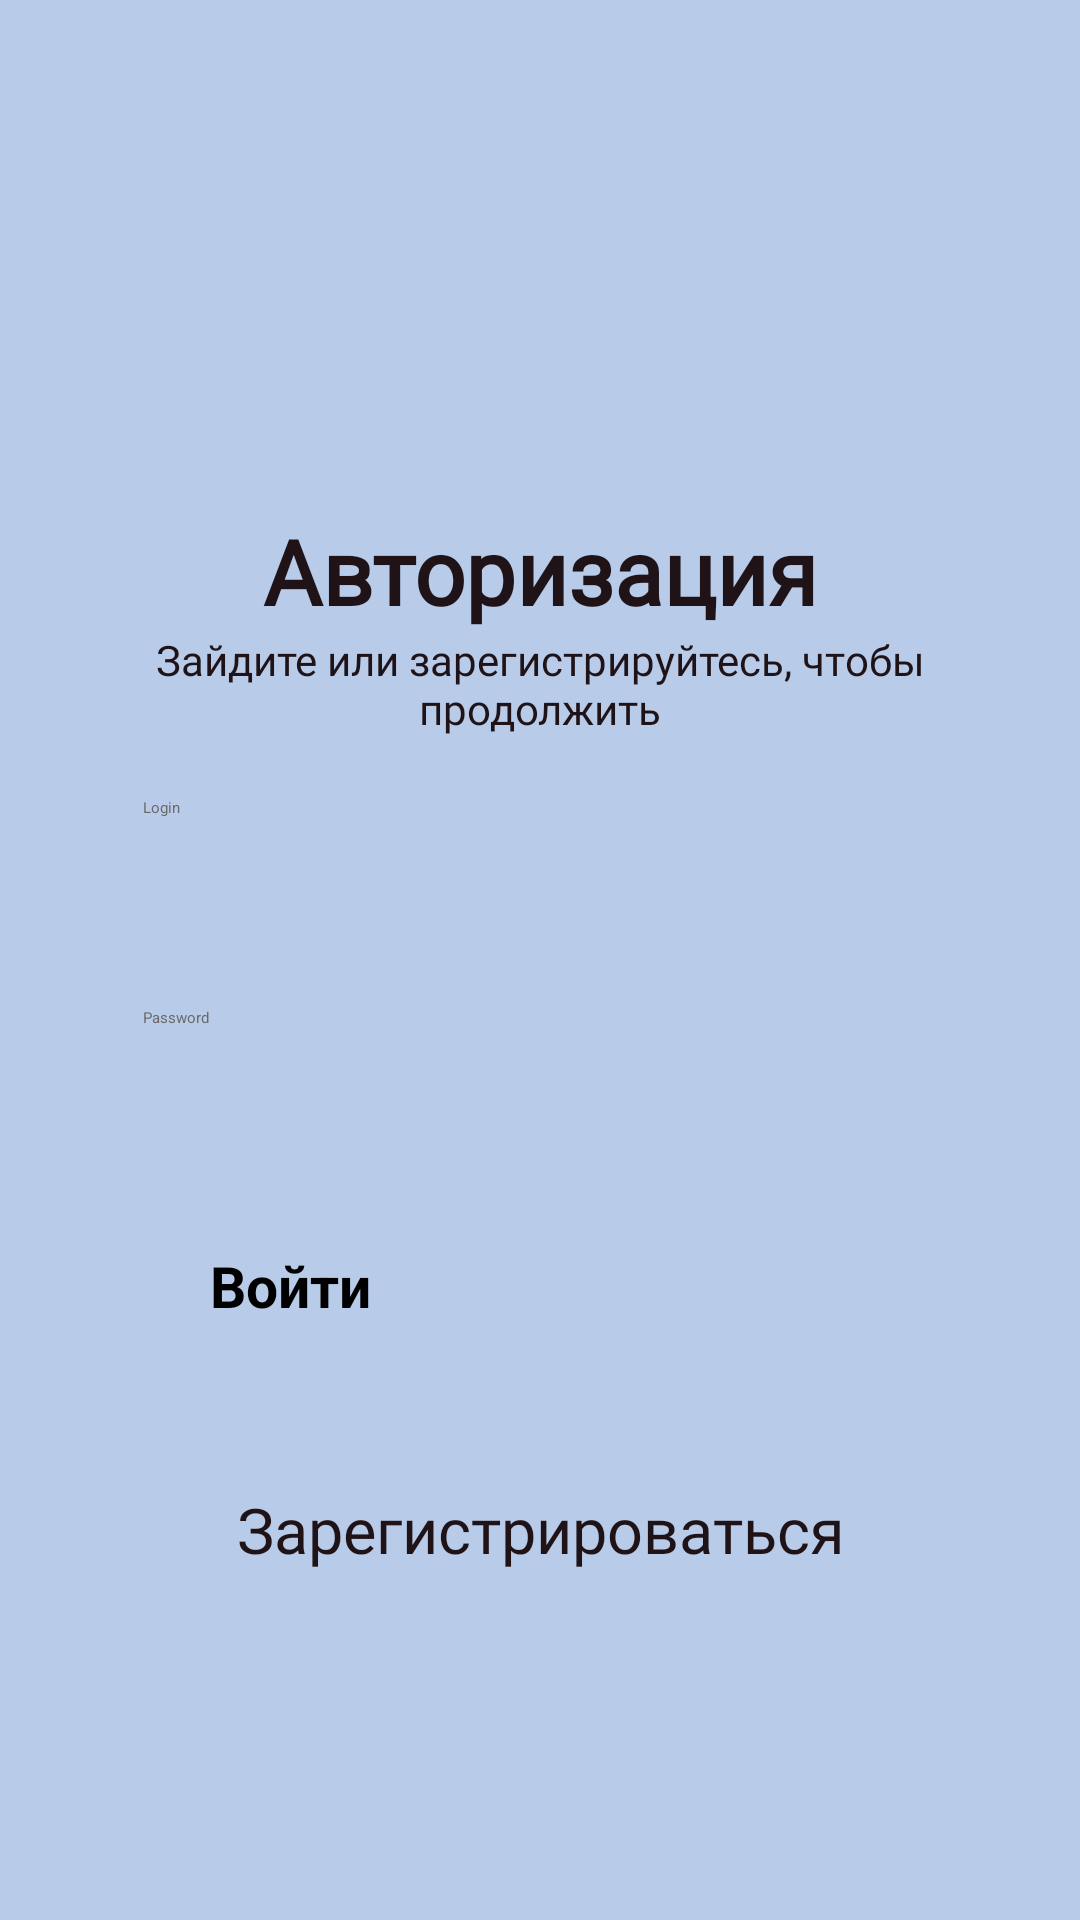

Layout XML and referenced resources for this Android screen:
<!-- AndroidManifest.xml: application theme Theme.Travel_agency -->
<!-- res/layout/activity_sign.xml -->
<?xml version="1.0" encoding="utf-8"?>
<LinearLayout xmlns:android="http://schemas.android.com/apk/res/android"
    xmlns:app="http://schemas.android.com/apk/res-auto"
    xmlns:tools="http://schemas.android.com/tools"
    android:id="@+id/toursList"
    android:layout_width="match_parent"
    android:layout_height="match_parent"
    android:orientation="vertical"
    android:background="#b8cbe9"
    tools:context=".activities.LoginActivity">

    <TextView
        android:id="@+id/title_text"
        android:layout_width="wrap_content"
        android:layout_height="wrap_content"
        android:fontFamily="@font/montserrat_alternates_bold"
        android:textColor="#1f1317"
        android:layout_gravity="center"
        android:layout_marginTop="170dp"
        android:textSize="30sp"
        android:textStyle="bold"
        android:text="Авторизация" />

    <TextView
        android:id="@+id/description_text"
        android:layout_width="300dp"
        android:layout_height="wrap_content"
        android:fontFamily="@font/montserrat_alternates_bold"
        android:textColor="#1f1317"
        android:layout_gravity="center"
        android:gravity="center"
        android:textSize="14sp"
        android:text="Зайдите или зарегистрируйтесь, чтобы продолжить" />

    <EditText
        android:id="@+id/user_login_auth"
        android:background="@drawable/edit_text"
        android:layout_width="270dp"
        android:layout_height="50dp"
        android:ems="10"
        android:inputType="text"
        android:textColorHint="#6a6a6a"
        android:layout_marginTop="20sp"
        android:layout_gravity="center"
        android:textColor="#1f1317"
        android:hint="  Login" />

    <EditText
        android:id="@+id/user_password_auth"
        android:background="@drawable/edit_text"
        android:layout_width="270dp"
        android:layout_height="50dp"
        android:ems="10"
        android:inputType="text"
        android:textColorHint="#6a6a6a"
        android:layout_marginTop="20sp"
        android:layout_gravity="center"
        android:textColor="#1f1317"

        android:hint="  Password" />

    <Button
        android:id="@+id/button_dock"
        android:layout_width="220dp"
        android:layout_height="50dp"
        android:textSize="19sp"
        android:layout_marginTop="30sp"
        android:layout_gravity="center"
        android:textStyle="bold"
        android:backgroundTint="#3C5A5C"
        android:text="Войти" />

    <TextView
        android:id="@+id/link_to_reg"
        android:layout_width="wrap_content"
        android:layout_height="wrap_content"
        android:fontFamily="@font/montserrat_alternates_bold"
        android:textColor="#1f1317"
        android:layout_gravity="center"
        android:gravity="center"
        android:textSize="21sp"
        android:layout_marginTop="30sp"

        android:text="Зарегистрироваться" />




</LinearLayout>
<!-- resources referenced by this layout -->
<resources>

</resources>
